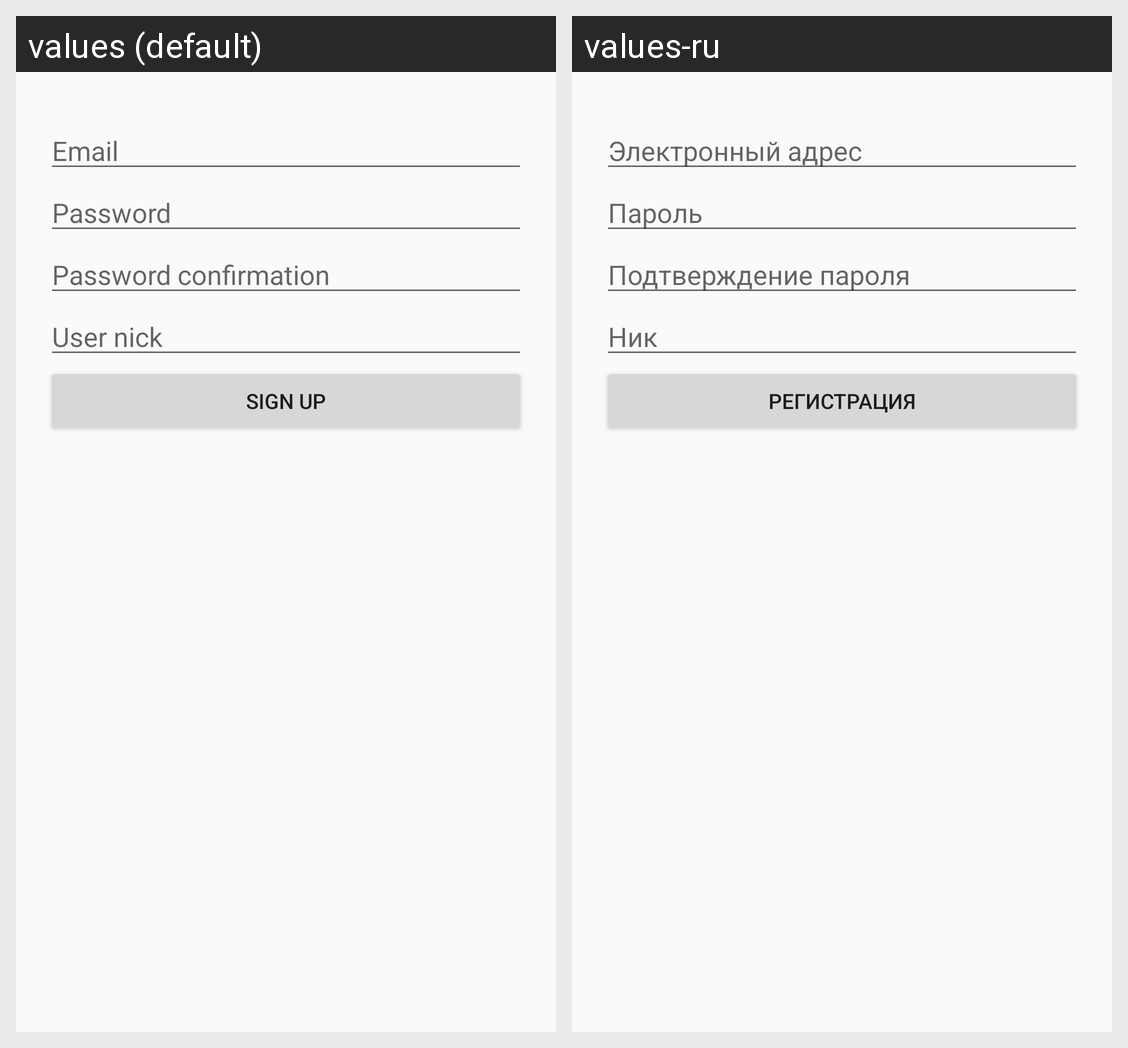

Strings drawn on this Android screen and how each of the app's shown locales translates them:
Android screen res/layout/sign_up_fragment.xml rendered under 2 locales, left to right: values (default), values-ru. Device: Nexus 5 (rendered at 1080×1920; each locale shown at half size, 540×960, under a caption strip naming it); theme AppTheme.
Strings drawn on this screen, with the default value and each locale's value (text and hints the layout hard-codes, and strings that could not be matched under every locale, appear in the picture but are not listed):

email
  values: Email
  values-ru: Электронный адрес

password
  values: Password
  values-ru: Пароль

password_confirmation
  values: Password confirmation
  values-ru: Подтверждение пароля

nick
  values: User nick
  values-ru: Ник

sign_up
  values: Sign up
  values-ru: Регистрация
